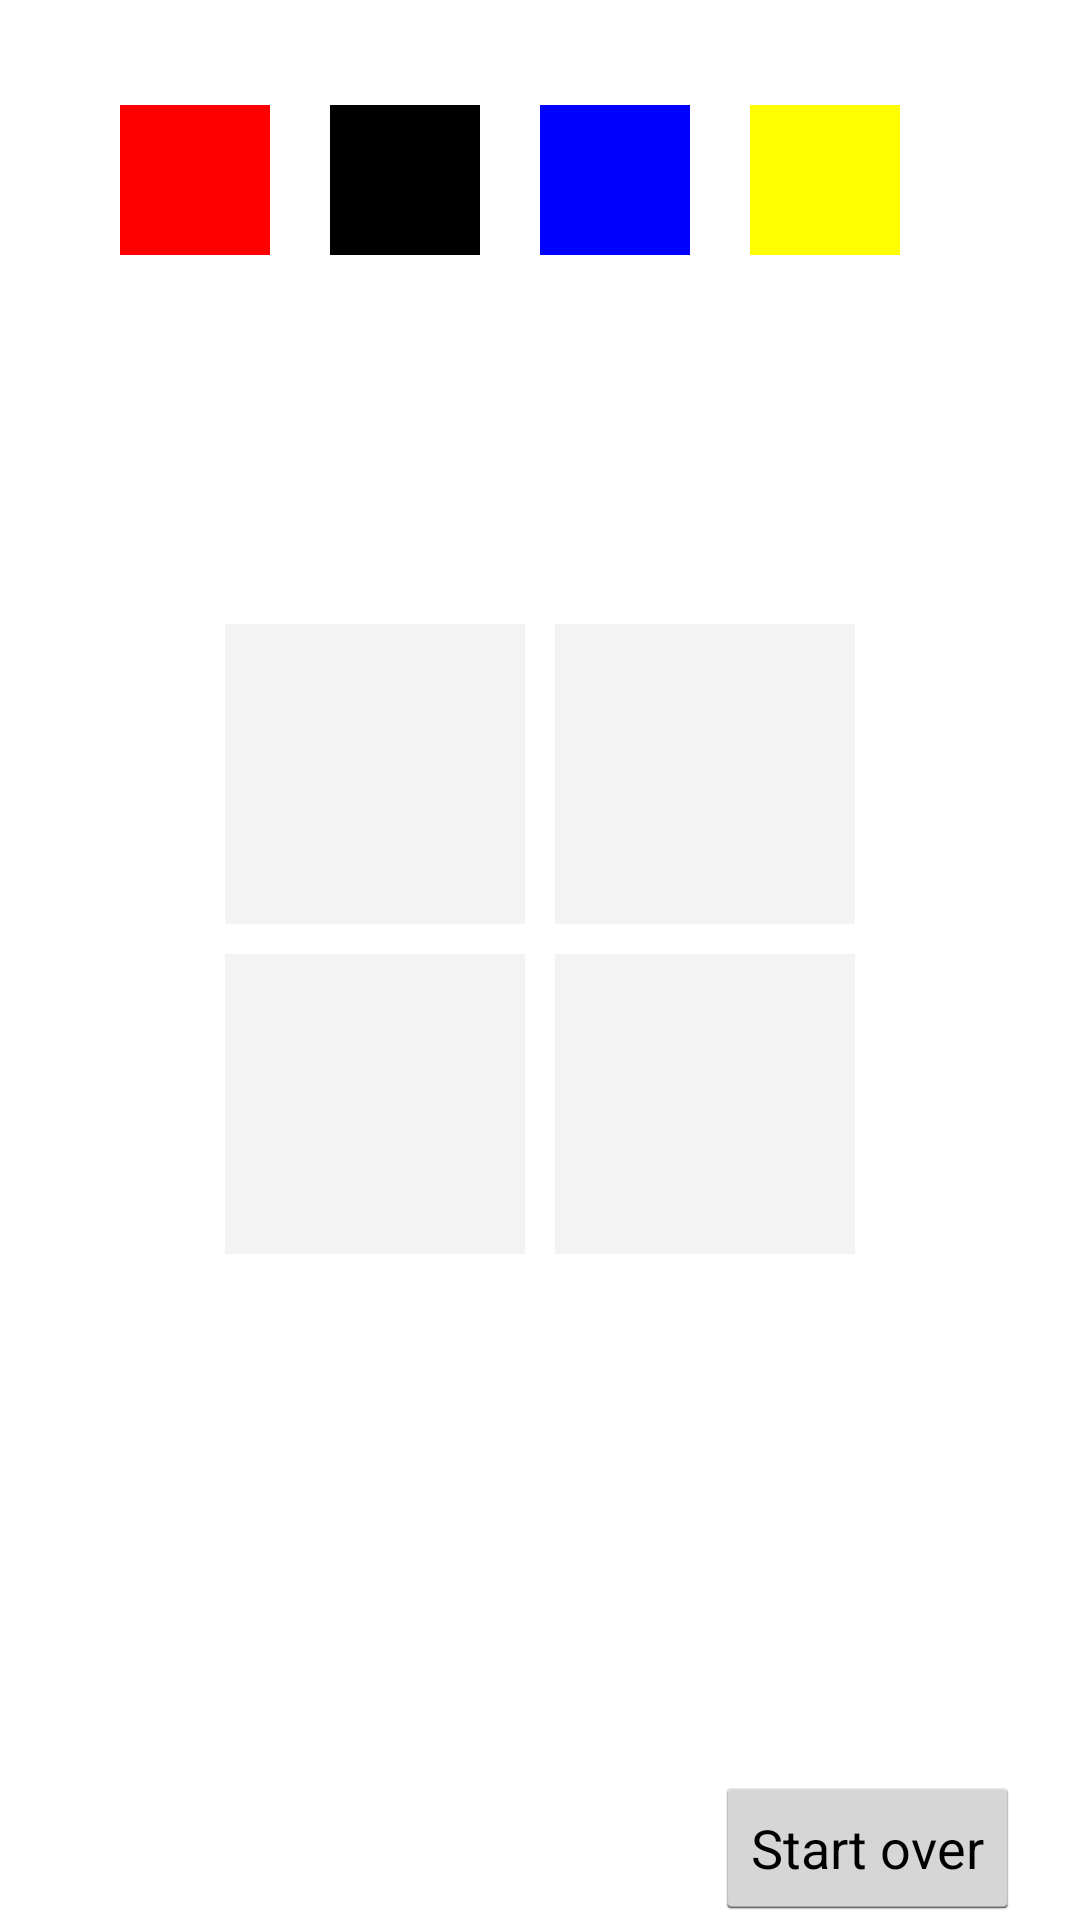

Layout XML and referenced resources for this Android screen:
<!-- AndroidManifest.xml: application theme CustomActionBarTheme -->
<!-- res/layout/activity_practice.xml -->
<RelativeLayout xmlns:android="http://schemas.android.com/apk/res/android"
    android:layout_width="match_parent"
    android:layout_height="match_parent"
    android:orientation="vertical" >


    <LinearLayout
        android:id="@+id/top_container"
        android:layout_width="match_parent"
        android:layout_height="100dp"
        android:background="#ffffff"
        android:layout_margin="20dp"
        android:orientation="horizontal"
        android:gravity="center">

        <RelativeLayout
            android:layout_width="70dp"
            android:layout_height="70dp"
            android:id="@+id/red_square_home">
            <ImageView
                android:id="@+id/red_square"
                android:layout_width="50dp"
                android:layout_height="50dp"
                android:src="@drawable/red_square" />
        </RelativeLayout>

        <RelativeLayout
            android:layout_width="70dp"
            android:layout_height="70dp"
            android:id="@+id/black_square_home">
            <ImageView
                android:id="@+id/black_square"
                android:layout_width="50dp"
                android:layout_height="50dp"
                android:src="@drawable/black_square" />
        </RelativeLayout>

        <RelativeLayout
            android:layout_width="70dp"
            android:layout_height="70dp"
            android:id="@+id/blue_square_home">
            <ImageView
                android:id="@+id/blue_square"
                android:layout_width="50dp"
                android:layout_height="50dp"
                android:src="@drawable/blue_square" />
        </RelativeLayout>

        <RelativeLayout
            android:layout_width="70dp"
            android:layout_height="70dp"
            android:id="@+id/yellow_square_home">
            <ImageView
                android:id="@+id/yellow_square"
                android:layout_width="50dp"
                android:layout_height="50dp"
                android:src="@drawable/yellow_square" />
        </RelativeLayout>

    </LinearLayout>


    <GridLayout xmlns:android="http://schemas.android.com/apk/res/android"
        xmlns:tools="http://schemas.android.com/tools"
        android:id="@+id/GridLayout1"
        android:layout_width="wrap_content"
        android:layout_height="221dp"
        android:columnCount="3"
        android:rowCount="3"
        android:layout_gravity="center"
        android:layout_marginTop="68dp"
        android:layout_below="@+id/top_container"
        android:layout_centerHorizontal="true">


        
        <RelativeLayout
            android:layout_row="0"
            android:layout_column="0"
            android:layout_width="100dp"
            android:layout_height="100dp"
            android:id="@+id/topLeft_drop_square"
            android:background="@color/grey"
            android:padding="20dp"/>

        <Space
            android:layout_row="0"
            android:layout_column="1"
            android:layout_width="10dp"
            android:layout_height="10dp" />

        <RelativeLayout
            android:layout_row="0"
            android:layout_column="2"
            android:layout_width="100dp"
            android:layout_height="100dp"
            android:id="@+id/topRight_drop_square"
            android:background="@color/grey"
            android:padding="20dp"/>

        
        <Space
            android:layout_row="1"
            android:layout_column="0"
            android:layout_width="10dp"
            android:layout_height="10dp" />

        <Space
            android:layout_row="1"
            android:layout_column="1"
            android:layout_width="10dp"
            android:layout_height="10dp" />

        <Space
            android:layout_row="1"
            android:layout_column="2"
            android:layout_width="10dp"
            android:layout_height="10dp" />

        
        <RelativeLayout
            android:layout_row="2"
            android:layout_column="0"
            android:layout_width="100dp"
            android:layout_height="100dp"
            android:id="@+id/bottomLeft_drop_square"
            android:background="@color/grey"
            android:padding="20dp"/>

        <Space
            android:layout_row="2"
            android:layout_column="1"
            android:layout_width="10dp"
            android:layout_height="10dp" />

        <RelativeLayout
            android:layout_row="2"
            android:layout_column="2"
            android:layout_width="100dp"
            android:layout_height="100dp"
            android:id="@+id/bottomRight_drop_square"
            android:background="@color/grey"
            android:padding="20dp"/>

    </GridLayout>
    
    <LinearLayout
        android:layout_width="wrap_content"
        android:layout_height="wrap_content"
        android:orientation="horizontal"
        android:layout_below="@+id/GridLayout1"
        android:layout_centerHorizontal="true">
            <ImageView
                android:layout_width="wrap_content"
                android:layout_height="wrap_content"
                android:src="@drawable/star_off"
                android:id="@+id/star_1"/>
            <ImageView
                android:layout_width="wrap_content"
                android:layout_height="wrap_content"
                android:src="@drawable/star_off"
                android:id="@+id/star_2"/>
            <ImageView
                android:layout_width="wrap_content"
                android:layout_height="wrap_content"
                android:src="@drawable/star_off"
                android:id="@+id/star_3"/>
            <ImageView
                android:layout_width="wrap_content"
                android:layout_height="wrap_content"
                android:src="@drawable/star_off"
                android:id="@+id/star_4"/>
            <ImageView
                android:layout_width="wrap_content"
                android:layout_height="wrap_content"
                android:src="@drawable/star_off"
                android:id="@+id/star_5"/>
            <ImageView
                android:layout_width="wrap_content"
                android:layout_height="wrap_content"
                android:src="@drawable/star_off"
                android:id="@+id/star_6"/>
            <ImageView
                android:layout_width="wrap_content"
                android:layout_height="wrap_content"
                android:src="@drawable/star_off"
                android:id="@+id/star_7"/>
            <ImageView
                android:layout_width="wrap_content"
                android:layout_height="wrap_content"
                android:src="@drawable/star_off"
                android:id="@+id/star_8"/>
            <ImageView
                android:layout_width="wrap_content"
                android:layout_height="wrap_content"
                android:src="@drawable/star_off"
                android:id="@+id/star_9"/>
            <ImageView
                android:layout_width="wrap_content"
                android:layout_height="wrap_content"
                android:src="@drawable/star_off"
                android:id="@+id/star_10"/>
        </LinearLayout>

    <Button
        android:layout_width="wrap_content"
        android:layout_height="wrap_content"
        android:text="Start over"
        android:id="@+id/button6"
        android:layout_alignParentBottom="true"
        android:layout_alignEnd="@+id/top_container"
        android:onClick="startOver"/>


</RelativeLayout>
<!-- resources referenced by this layout -->
<resources>
  <color name="grey">#3bcacaca</color>
  <!-- drawable black_square (drawable) -->
  <?xml version="1.0" encoding="utf-8"?>
  <shape xmlns:android="http://schemas.android.com/apk/res/android" android:shape="rectangle" >
      <stroke
          android:width="4dp"
          android:color="#000000" />
      <gradient android:startColor="#000000" android:endColor="#000000"
          android:angle="270"/>
      <size
          android:height="50dp"
          android:width="50dp" />
  </shape>
  <!-- drawable blue_square (drawable) -->
  <?xml version="1.0" encoding="utf-8"?>
  <shape xmlns:android="http://schemas.android.com/apk/res/android" android:shape="rectangle" android:useLevel="false">
      <stroke
          android:width="4dp"
          android:color="#0000FF" />
      <gradient android:startColor="#FF0000FF" android:endColor="#FF0000FF"
          android:angle="270"/>
      <size
          android:height="50dp"
          android:width="50dp" />
  </shape>
  <!-- drawable red_square (drawable) -->
  <?xml version="1.0" encoding="utf-8"?>
  <shape xmlns:android="http://schemas.android.com/apk/res/android" android:shape="rectangle" >
      <stroke
          android:width="4dp"
          android:color="#FF0000" />
      <gradient android:startColor="#FFFF0000" android:endColor="#FFFF0000"
          android:angle="270"/>
      <size
          android:height="50dp"
          android:width="50dp" />
  </shape>
  <!-- drawable yellow_square (drawable) -->
  <?xml version="1.0" encoding="utf-8"?>
  <shape xmlns:android="http://schemas.android.com/apk/res/android" android:shape="rectangle" >
      <stroke
          android:width="4dp"
          android:color="#ffff00" />
      <gradient android:startColor="#ffff00" android:endColor="#ffff00"
          android:angle="270"/>
      <size
          android:height="50dp"
          android:width="50dp" />
  </shape>
  <style name="CustomActionBarTheme" parent="@android:style/Theme.Holo.Light.DarkActionBar">
          <item name="android:actionBarStyle">@style/MyActionBar</item>
      </style>
  <style name="MyActionBar" parent="@android:style/Widget.Holo.Light.ActionBar.Solid.Inverse">
          <item name="android:background">@drawable/actionbar_background</item>
          <item name="android:icon">@drawable/lock_icon</item>
      </style>
  <!-- drawable actionbar_background: png bitmap (drawable, 47299 bytes) -->
  <!-- drawable lock_icon: png bitmap (drawable, 53456 bytes) -->
</resources>
